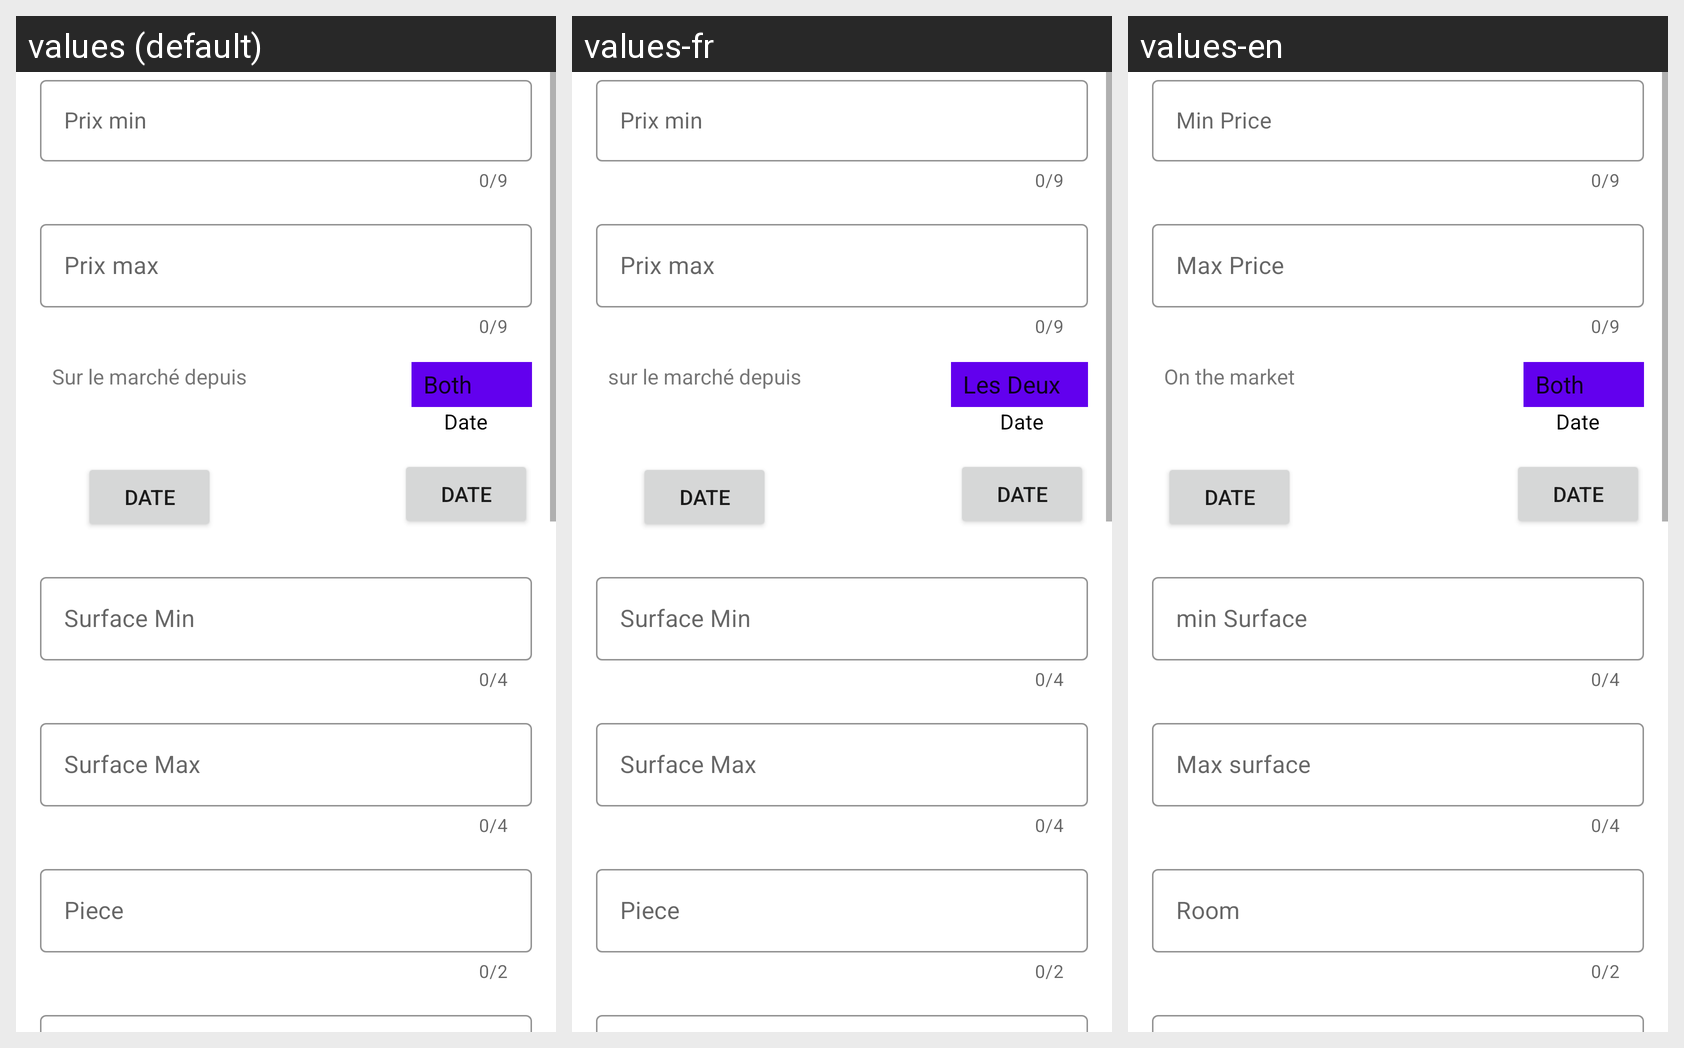

This grid shows one Android layout under several languages. Give, for every string resource on the screen, its name, the default text and each shown locale's text.
Android screen res/layout/activity_search.xml rendered under 3 locales, left to right: values (default), values-fr, values-en. Device: Nexus 5 (rendered at 1080×1920; each locale shown at half size, 540×960, under a caption strip naming it); theme AppTheme.PopupOverlay.
Strings drawn on this screen, with the default value and each locale's value (text and hints the layout hard-codes, and strings that could not be matched under every locale, appear in the picture but are not listed):

prix_min
  values: Prix min
  values-fr: Prix min
  values-en: Min Price

prix_max
  values: Prix max
  values-fr: Prix max
  values-en: Max Price

onmarketsince
  values: Sur le marché depuis
  values-fr: sur le marché depuis
  values-en: On the market

date
  values: Date
  values-fr: Date
  values-en: Date

surface_min
  values: Surface Min
  values-fr: Surface Min
  values-en: min Surface

surface_max
  values: Surface Max
  values-fr: Surface Max
  values-en: Max surface

piece
  values: Piece
  values-fr: Piece
  values-en: Room
